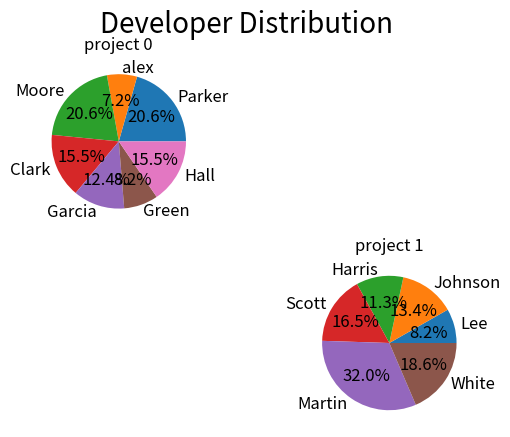

Write the Python code that produced this figure.
from pylab import *
from matplotlib import font_manager as fm
from matplotlib.transforms import Affine2D
from matplotlib.patches import Circle, Wedge, Polygon
import numpy as np

class pieObj:
    def __init__(self,fracs,labels):
        self.fracList = fracs
        self.labelList = labels

    def draw(self):
        fig = plt.figure(facecolor='white', edgecolor='white')
        fig.suptitle('Developer Distribution\n\n', fontsize=20)
        subplot_num = len(self.fracList)

        axes = [0] * subplot_num
        name = ['project 0','project 1']

        for i in range(subplot_num):
            #nasty stuff, need to fix this
            if i is 0:
                pos = 1
            else:
                pos = 4
            axes[i] = fig.add_subplot(subplot_num,subplot_num,pos)
            axes[i].set_title(name[i])
            patches, texts, autotexts = axes[i].pie(self.fracList[i], labels=self.labelList[i],autopct='%1.1f%%', shadow =False)
            proptease = fm.FontProperties()
            proptease.set_size('large')
            setp(autotexts, fontproperties=proptease)
            setp(texts, fontproperties=proptease)
            rcParams['legend.fontsize'] = 12.0
        plt.show()

#-------------test---------------#
if __name__ == "__main__":
    fracs = [[20, 7, 20, 15, 12, 8, 15],[8, 13, 11, 16, 31, 18]]
    labels = [['Parker', 'alex', 'Moore', 'Clark', 'Garcia', 'Green', 'Hall'], ['Lee', 'Johnson', 'Harris', 'Scott', 'Martin', 'White']]
    piePlot = pieObj(fracs,labels)
    piePlot.draw()

